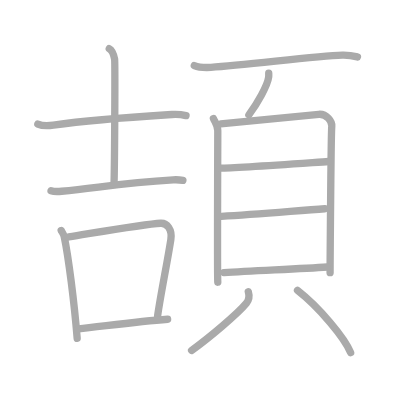
t = 0.00 s
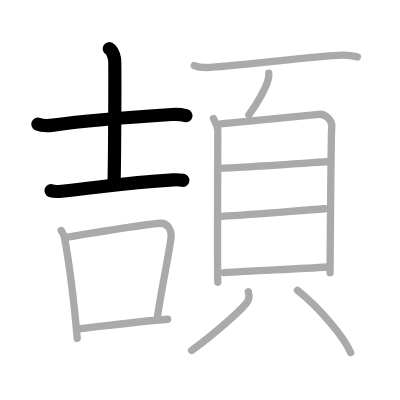
t = 3.00 s
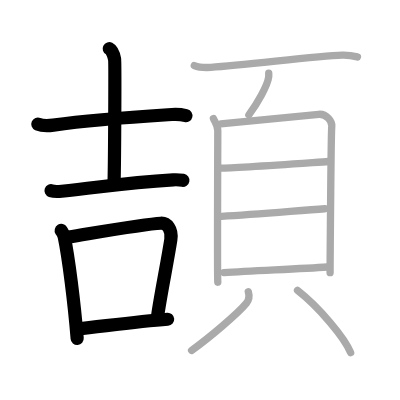
t = 6.00 s
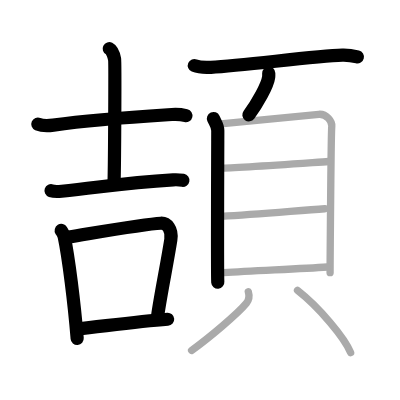
t = 9.00 s
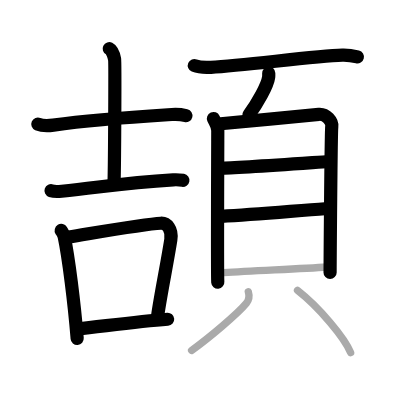
t = 12.00 s
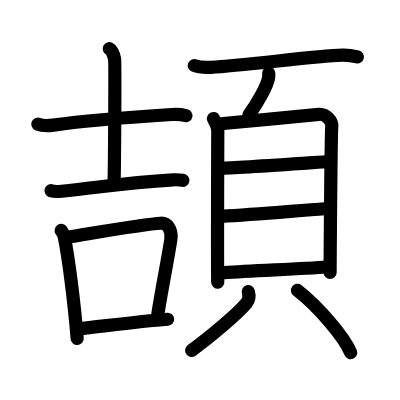
t = 15.00 s

The animated SVG that drew these frames (rendered in a browser with its animation timeline set to each time). Animation: 15 SMIL elements (animate=15); one cycle of 15.00 s.

<?xml version="1.0" standalone="no"?>
<!DOCTYPE svg PUBLIC "-//W3C//DTD SVG 1.1//EN"   "http://www.w3.org/Graphics/SVG/1.1/DTD/svg11.dtd">
<svg width="400px" height="400px"  version="1.1" xmlns="http://www.w3.org/2000/svg">
  <defs>
    <marker id="Triangle" viewBox="0 0 10 10" refX="0" refY="5" markerUnits="strokeWidth" markerWidth="3" style="stroke-opacity:0%;fill:#aaaaaa;" markerHeight="2" orient="auto">
      <path d="M 0 0 L 10 5 L 0 10 z" />
    </marker>
    
    <marker id="Arrow" viewBox="0 0 10 10" refX="5" refY="5" markerUnits="strokeWidth" markerWidth="1.8" style="stroke-opacity:0%;fill:#770000;" markerHeight="2" orient="auto">
      <path d="M 0 4 L 6 4 L 4 1 L 10 5 L 4 9 L 6 6 L 0 6 z" />
        <circle cx="5" cy="5" r="5" />
      </marker>
    
    <marker id="TriangleRed" viewBox="0 0 10 10" refX="0" refY="5" markerUnits="strokeWidth" markerWidth="3" style="stroke-opacity:0%;fill:#CC0000;" markerHeight="2" orient="auto">
      <path d="M 0 0 L 10 5 L 0 10 z" />
    </marker>
    
    <marker id="ArrowRed" viewBox="0 0 10 10" refX="5" refY="5" markerUnits="strokeWidth" markerWidth="1.8" style="stroke-opacity:0%;fill:#CC0000;" markerHeight="2" orient="auto">
      <path d="M 0 4 L 6 4 L 4 1 L 10 5 L 4 9 L 6 6 L 0 6 z" />
        <circle cx="5" cy="5" r="5" />
      </marker>
    
  </defs>
  
  <path style="fill:#ffffff; fill-opacity:100%; fill-rule:evenodd; stroke-width:0;" d="M 0 0 L 400px 0 L 400px 400px L 0 400px L 0 0" />

  <g transform="scale(3.6697247706422 3.6697247706422)">
<path style="fill:none; fill-opacity:0%; fill-rule:evenodd; stroke:#aaaaaa; stroke-opacity:100%; stroke-width: 1.5pt; stroke-linejoin:round; stroke-linecap:round;" d="M10.31 33.81c1.1 0.48 3.13 0.45 4.23 0.29c11.48-1.63 24.15-2.38 32.29-2.89c1.84-0.12 2.94 0.08 3.86 0.3"></path>
<path style="fill:none; fill-opacity:0%; fill-rule:evenodd; stroke:#aaaaaa; stroke-opacity:100%; stroke-width: 1.5pt; stroke-linejoin:round; stroke-linecap:round;" d="M29.77 13.26c0.81 0.41 1.29 1.97 1.46 2.87c0.16 0.9 0.01 27.98-0.15 33.68"></path>
<path style="fill:none; fill-opacity:0%; fill-rule:evenodd; stroke:#aaaaaa; stroke-opacity:100%; stroke-width: 1.5pt; stroke-linejoin:round; stroke-linecap:round;" d="M13.91 51.97c0.76 0.26 2.15 0.21 2.9 0.14c10.02-0.94 15.87-2.19 30.38-3.1c1.26-0.08 2.02 0.03 2.65 0.14"></path>
<path style="fill:none; fill-opacity:0%; fill-rule:evenodd; stroke:#aaaaaa; stroke-opacity:100%; stroke-width: 1.5pt; stroke-linejoin:round; stroke-linecap:round;" d="M16.68 62.81c0.33 0.55 0.68 1 0.82 1.69c1.15 5.44 2.74 17.94 3.53 27.71"></path>
<path style="fill:none; fill-opacity:0%; fill-rule:evenodd; stroke:#aaaaaa; stroke-opacity:100%; stroke-width: 1.5pt; stroke-linejoin:round; stroke-linecap:round;" d="M18.75 64.57c8.91-1.45 20.79-3.54 25.06-3.74c1.69-0.08 3.19 1.67 2.74 4.49c-1.08 6.83-2.69 14.47-3.61 20.82"></path>
<path style="fill:none; fill-opacity:0%; fill-rule:evenodd; stroke:#aaaaaa; stroke-opacity:100%; stroke-width: 1.5pt; stroke-linejoin:round; stroke-linecap:round;" d="M21.36 89.61c5.84-0.58 15.92-1.98 24.32-2.61"></path>
<path style="fill:none; fill-opacity:0%; fill-rule:evenodd; stroke:#aaaaaa; stroke-opacity:100%; stroke-width: 1.5pt; stroke-linejoin:round; stroke-linecap:round;" d="M52.95 17.85c1.18 0.5 3.33 0.57 4.51 0.5c9.72-0.58 28.27-3.08 35.83-3.32c1.96-0.06 3.13 0.24 4.12 0.49"></path>
<path style="fill:none; fill-opacity:0%; fill-rule:evenodd; stroke:#aaaaaa; stroke-opacity:100%; stroke-width: 1.5pt; stroke-linejoin:round; stroke-linecap:round;" d="M73.23 19.93c0.01 0.27 0.03 0.69-0.02 1.08c-0.29 2.27-3.13 7.24-5.39 10.29"></path>
<path style="fill:none; fill-opacity:0%; fill-rule:evenodd; stroke:#aaaaaa; stroke-opacity:100%; stroke-width: 1.5pt; stroke-linejoin:round; stroke-linecap:round;" d="M58.16 32.3c0.48 1.08 1.19 1.88 1.19 3.32c0 1.44-0.16 39.84 0 41.28"></path>
<path style="fill:none; fill-opacity:0%; fill-rule:evenodd; stroke:#aaaaaa; stroke-opacity:100%; stroke-width: 1.5pt; stroke-linejoin:round; stroke-linecap:round;" d="M60.15 33.73c2.73-0.18 24.25-2.36 26.73-2.58c2.07-0.18 3.71 1.99 3.53 3.32c-0.22 1.69-0.46 38.75-0.46 39.83"></path>
<path style="fill:none; fill-opacity:0%; fill-rule:evenodd; stroke:#aaaaaa; stroke-opacity:100%; stroke-width: 1.5pt; stroke-linejoin:round; stroke-linecap:round;" d="M60.11 45.82c3.9 0 23.59-1.42 29.43-1.81"></path>
<path style="fill:none; fill-opacity:0%; fill-rule:evenodd; stroke:#aaaaaa; stroke-opacity:100%; stroke-width: 1.5pt; stroke-linejoin:round; stroke-linecap:round;" d="M60.33 58.94c9.74-0.48 20.72-1.55 28.18-2.05"></path>
<path style="fill:none; fill-opacity:0%; fill-rule:evenodd; stroke:#aaaaaa; stroke-opacity:100%; stroke-width: 1.5pt; stroke-linejoin:round; stroke-linecap:round;" d="M61.03 74.29c8.22-0.54 20.23-1 28.18-1.54"></path>
<path style="fill:none; fill-opacity:0%; fill-rule:evenodd; stroke:#aaaaaa; stroke-opacity:100%; stroke-width: 1.5pt; stroke-linejoin:round; stroke-linecap:round;" d="M67.66 79.48c0.39 1.31 0.28 2.17-0.5 3.13c-2.36 2.89-10.23 9.48-14.95 12.89"></path>
<path style="fill:none; fill-opacity:0%; fill-rule:evenodd; stroke:#aaaaaa; stroke-opacity:100%; stroke-width: 1.5pt; stroke-linejoin:round; stroke-linecap:round;" d="M81.07 79.12c5.9 4.6 12.87 12.94 14.48 16.96"></path>

<path style="fill:none; fill-opacity:0%; fill-rule:evenodd; stroke:#000000; stroke-opacity:100%; stroke-width: 2.7pt; stroke-linejoin:round; stroke-linecap:round;" d="M10.31 33.81c1.1 0.48 3.13 0.45 4.23 0.29c11.48-1.63 24.15-2.38 32.29-2.89c1.84-0.12 2.94 0.08 3.86 0.3" pathLength="100" stroke-dashoffset="100" stroke-dasharray="100 105"><animate id="dashAnim1" attributeName="stroke-dashoffset" from="100" to="0" dur="1s" calcMode="linear" fill="freeze"/></path>
<path style="fill:none; fill-opacity:0%; fill-rule:evenodd; stroke:#000000; stroke-opacity:100%; stroke-width: 2.7pt; stroke-linejoin:round; stroke-linecap:round;" d="M29.77 13.26c0.81 0.41 1.29 1.97 1.46 2.87c0.16 0.9 0.01 27.98-0.15 33.68" pathLength="100" stroke-dashoffset="100" stroke-dasharray="100 105"><animate id="dashAnim2" attributeName="stroke-dashoffset" from="100" to="0" dur="1s" calcMode="linear" begin="dashAnim1.end" fill="freeze"/></path>
<path style="fill:none; fill-opacity:0%; fill-rule:evenodd; stroke:#000000; stroke-opacity:100%; stroke-width: 2.7pt; stroke-linejoin:round; stroke-linecap:round;" d="M13.91 51.97c0.76 0.26 2.15 0.21 2.9 0.14c10.02-0.94 15.87-2.19 30.38-3.1c1.26-0.08 2.02 0.03 2.65 0.14" pathLength="100" stroke-dashoffset="100" stroke-dasharray="100 105"><animate id="dashAnim3" attributeName="stroke-dashoffset" from="100" to="0" dur="1s" calcMode="linear" begin="dashAnim2.end" fill="freeze"/></path>
<path style="fill:none; fill-opacity:0%; fill-rule:evenodd; stroke:#000000; stroke-opacity:100%; stroke-width: 2.7pt; stroke-linejoin:round; stroke-linecap:round;" d="M16.68 62.81c0.33 0.55 0.68 1 0.82 1.69c1.15 5.44 2.74 17.94 3.53 27.71" pathLength="100" stroke-dashoffset="100" stroke-dasharray="100 105"><animate id="dashAnim4" attributeName="stroke-dashoffset" from="100" to="0" dur="1s" calcMode="linear" begin="dashAnim3.end" fill="freeze"/></path>
<path style="fill:none; fill-opacity:0%; fill-rule:evenodd; stroke:#000000; stroke-opacity:100%; stroke-width: 2.7pt; stroke-linejoin:round; stroke-linecap:round;" d="M18.75 64.57c8.91-1.45 20.79-3.54 25.06-3.74c1.69-0.08 3.19 1.67 2.74 4.49c-1.08 6.83-2.69 14.47-3.61 20.82" pathLength="100" stroke-dashoffset="100" stroke-dasharray="100 105"><animate id="dashAnim5" attributeName="stroke-dashoffset" from="100" to="0" dur="1s" calcMode="linear" begin="dashAnim4.end" fill="freeze"/></path>
<path style="fill:none; fill-opacity:0%; fill-rule:evenodd; stroke:#000000; stroke-opacity:100%; stroke-width: 2.7pt; stroke-linejoin:round; stroke-linecap:round;" d="M21.36 89.61c5.84-0.58 15.92-1.98 24.32-2.61" pathLength="100" stroke-dashoffset="100" stroke-dasharray="100 105"><animate id="dashAnim6" attributeName="stroke-dashoffset" from="100" to="0" dur="1s" calcMode="linear" begin="dashAnim5.end" fill="freeze"/></path>
<path style="fill:none; fill-opacity:0%; fill-rule:evenodd; stroke:#000000; stroke-opacity:100%; stroke-width: 2.7pt; stroke-linejoin:round; stroke-linecap:round;" d="M52.95 17.85c1.18 0.5 3.33 0.57 4.51 0.5c9.72-0.58 28.27-3.08 35.83-3.32c1.96-0.06 3.13 0.24 4.12 0.49" pathLength="100" stroke-dashoffset="100" stroke-dasharray="100 105"><animate id="dashAnim7" attributeName="stroke-dashoffset" from="100" to="0" dur="1s" calcMode="linear" begin="dashAnim6.end" fill="freeze"/></path>
<path style="fill:none; fill-opacity:0%; fill-rule:evenodd; stroke:#000000; stroke-opacity:100%; stroke-width: 2.7pt; stroke-linejoin:round; stroke-linecap:round;" d="M73.23 19.93c0.01 0.27 0.03 0.69-0.02 1.08c-0.29 2.27-3.13 7.24-5.39 10.29" pathLength="100" stroke-dashoffset="100" stroke-dasharray="100 105"><animate id="dashAnim8" attributeName="stroke-dashoffset" from="100" to="0" dur="1s" calcMode="linear" begin="dashAnim7.end" fill="freeze"/></path>
<path style="fill:none; fill-opacity:0%; fill-rule:evenodd; stroke:#000000; stroke-opacity:100%; stroke-width: 2.7pt; stroke-linejoin:round; stroke-linecap:round;" d="M58.16 32.3c0.48 1.08 1.19 1.88 1.19 3.32c0 1.44-0.16 39.84 0 41.28" pathLength="100" stroke-dashoffset="100" stroke-dasharray="100 105"><animate id="dashAnim9" attributeName="stroke-dashoffset" from="100" to="0" dur="1s" calcMode="linear" begin="dashAnim8.end" fill="freeze"/></path>
<path style="fill:none; fill-opacity:0%; fill-rule:evenodd; stroke:#000000; stroke-opacity:100%; stroke-width: 2.7pt; stroke-linejoin:round; stroke-linecap:round;" d="M60.15 33.73c2.73-0.18 24.25-2.36 26.73-2.58c2.07-0.18 3.71 1.99 3.53 3.32c-0.22 1.69-0.46 38.75-0.46 39.83" pathLength="100" stroke-dashoffset="100" stroke-dasharray="100 105"><animate id="dashAnim10" attributeName="stroke-dashoffset" from="100" to="0" dur="1s" calcMode="linear" begin="dashAnim9.end" fill="freeze"/></path>
<path style="fill:none; fill-opacity:0%; fill-rule:evenodd; stroke:#000000; stroke-opacity:100%; stroke-width: 2.7pt; stroke-linejoin:round; stroke-linecap:round;" d="M60.11 45.82c3.9 0 23.59-1.42 29.43-1.81" pathLength="100" stroke-dashoffset="100" stroke-dasharray="100 105"><animate id="dashAnim11" attributeName="stroke-dashoffset" from="100" to="0" dur="1s" calcMode="linear" begin="dashAnim10.end" fill="freeze"/></path>
<path style="fill:none; fill-opacity:0%; fill-rule:evenodd; stroke:#000000; stroke-opacity:100%; stroke-width: 2.7pt; stroke-linejoin:round; stroke-linecap:round;" d="M60.33 58.94c9.74-0.48 20.72-1.55 28.18-2.05" pathLength="100" stroke-dashoffset="100" stroke-dasharray="100 105"><animate id="dashAnim12" attributeName="stroke-dashoffset" from="100" to="0" dur="1s" calcMode="linear" begin="dashAnim11.end" fill="freeze"/></path>
<path style="fill:none; fill-opacity:0%; fill-rule:evenodd; stroke:#000000; stroke-opacity:100%; stroke-width: 2.7pt; stroke-linejoin:round; stroke-linecap:round;" d="M61.03 74.29c8.22-0.54 20.23-1 28.18-1.54" pathLength="100" stroke-dashoffset="100" stroke-dasharray="100 105"><animate id="dashAnim13" attributeName="stroke-dashoffset" from="100" to="0" dur="1s" calcMode="linear" begin="dashAnim12.end" fill="freeze"/></path>
<path style="fill:none; fill-opacity:0%; fill-rule:evenodd; stroke:#000000; stroke-opacity:100%; stroke-width: 2.7pt; stroke-linejoin:round; stroke-linecap:round;" d="M67.66 79.48c0.39 1.31 0.28 2.17-0.5 3.13c-2.36 2.89-10.23 9.48-14.95 12.89" pathLength="100" stroke-dashoffset="100" stroke-dasharray="100 105"><animate id="dashAnim14" attributeName="stroke-dashoffset" from="100" to="0" dur="1s" calcMode="linear" begin="dashAnim13.end" fill="freeze"/></path>
<path style="fill:none; fill-opacity:0%; fill-rule:evenodd; stroke:#000000; stroke-opacity:100%; stroke-width: 2.7pt; stroke-linejoin:round; stroke-linecap:round;" d="M81.07 79.12c5.9 4.6 12.87 12.94 14.48 16.96" pathLength="100" stroke-dashoffset="100" stroke-dasharray="100 105"><animate id="dashAnim15" attributeName="stroke-dashoffset" from="100" to="0" dur="1s" calcMode="linear" begin="dashAnim14.end" fill="freeze"/></path>

</g>

</svg>  
          
